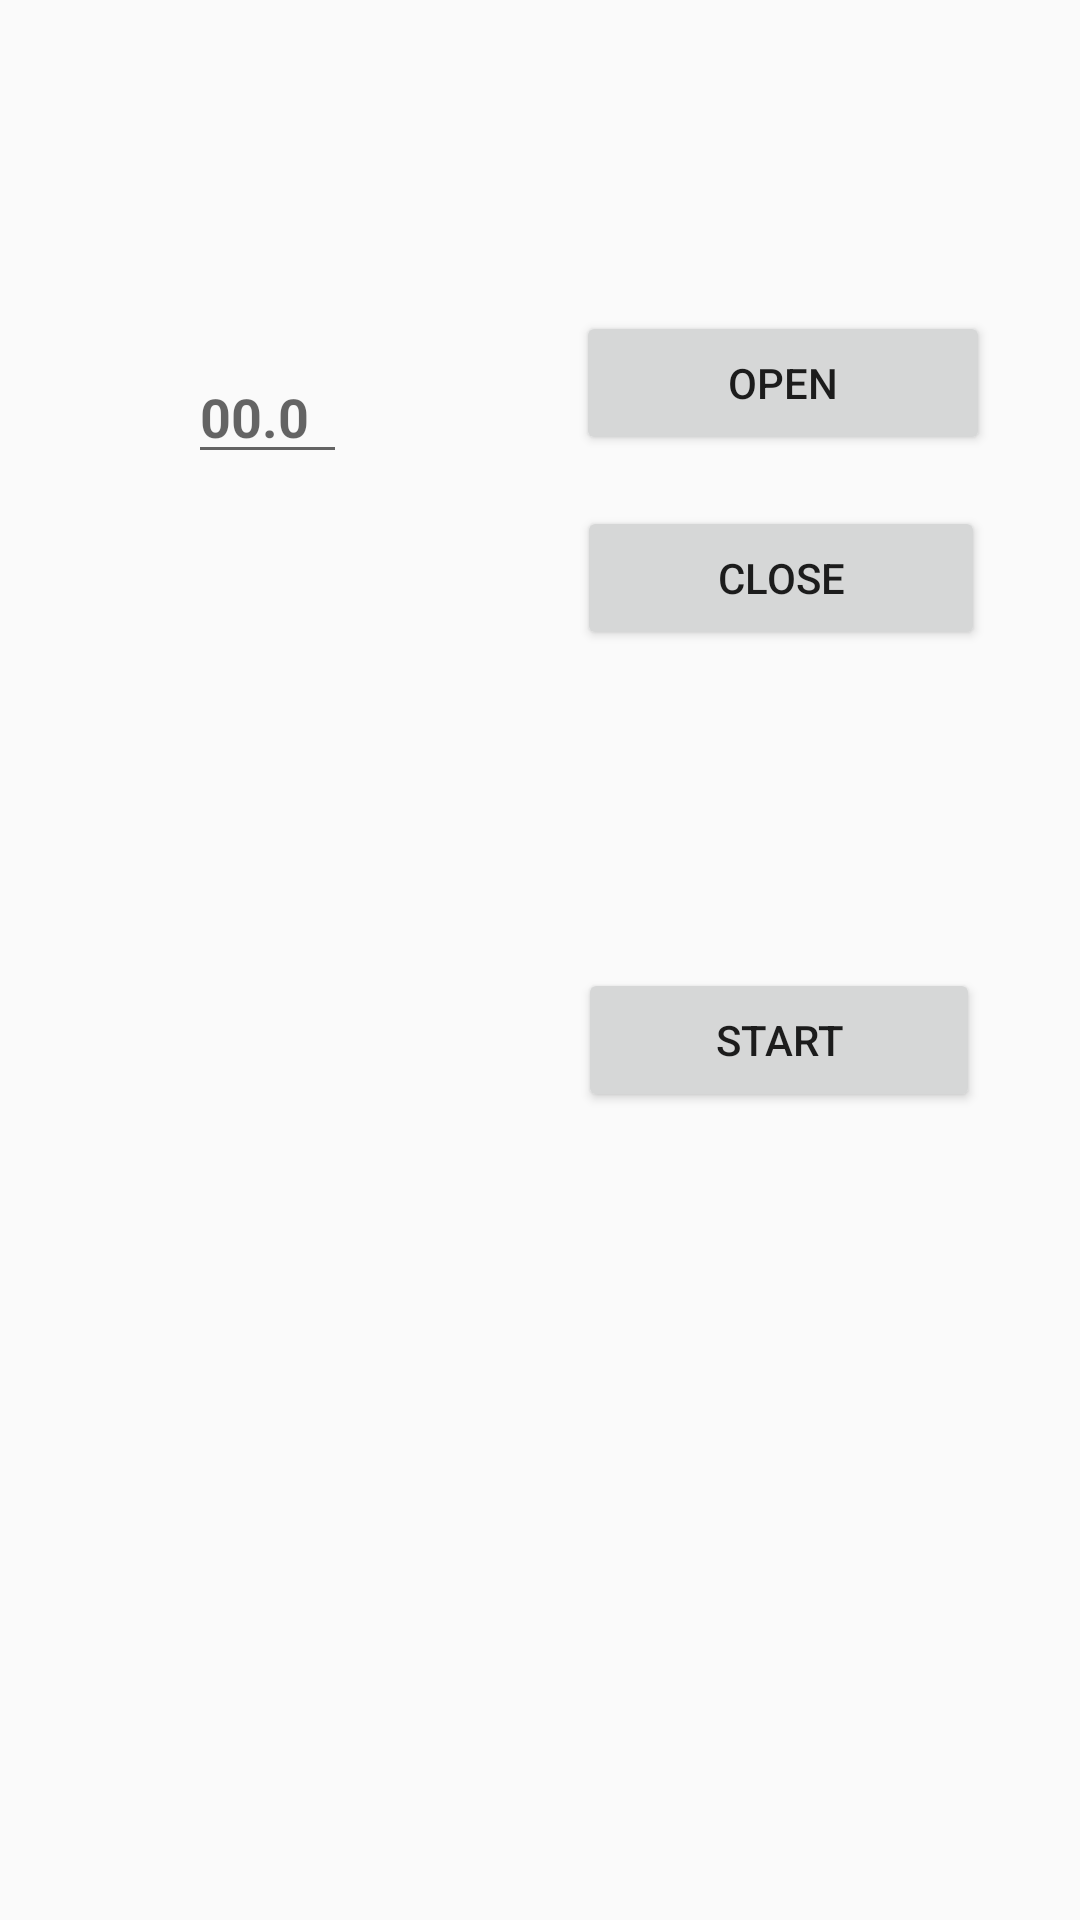

Reconstruct the res/layout file that produces this screen, plus the resources it refers to.
<!-- AndroidManifest.xml: application theme Theme.AppCompat.Light -->
<!-- res/layout/single_axis.xml -->
<?xml version="1.0" encoding="utf-8"?>
<android.support.constraint.ConstraintLayout
    xmlns:android="http://schemas.android.com/apk/res/android" android:layout_width="match_parent"
    android:layout_height="match_parent"
    xmlns:app="http://schemas.android.com/apk/res-auto"
    xmlns:tools="http://schemas.android.com/tools">

    <EditText
        android:id="@+id/numericTxtInput"
        android:layout_width="53dp"
        android:layout_height="wrap_content"
        android:ems="10"
        android:hint="00.0"
        android:inputType="numberDecimal"
        android:textAlignment="viewStart"
        android:textStyle="bold"
        android:maxLength="4"
        app:layout_constraintBottom_toBottomOf="parent"
        app:layout_constraintEnd_toStartOf="@+id/forwardBtn"
        app:layout_constraintHorizontal_bias="0.45"
        app:layout_constraintStart_toStartOf="parent"
        app:layout_constraintTop_toTopOf="parent"
        app:layout_constraintVertical_bias="0.195" />

    <Button
        android:id="@+id/forwardBtn"
        android:layout_width="138dp"
        android:layout_height="wrap_content"
        android:text="Open"
        app:layout_constraintBottom_toBottomOf="parent"
        app:layout_constraintEnd_toEndOf="parent"
        app:layout_constraintHorizontal_bias="0.865"
        app:layout_constraintStart_toStartOf="parent"
        app:layout_constraintTop_toTopOf="parent"
        app:layout_constraintVertical_bias="0.175" />

    <Button
        android:id="@+id/backwardsBtn"
        android:layout_width="136dp"
        android:layout_height="wrap_content"
        android:text="Close"
        app:layout_constraintBottom_toBottomOf="parent"
        app:layout_constraintEnd_toEndOf="parent"
        app:layout_constraintHorizontal_bias="0.858"
        app:layout_constraintStart_toStartOf="parent"
        app:layout_constraintTop_toTopOf="parent"
        app:layout_constraintVertical_bias="0.285" />
    <Button
        android:id="@+id/StartBtn"
        android:layout_width="134dp"
        android:layout_height="wrap_content"
        android:text="Start"
        app:layout_constraintBottom_toBottomOf="parent"
        app:layout_constraintEnd_toEndOf="parent"
        app:layout_constraintHorizontal_bias="0.852"
        app:layout_constraintStart_toStartOf="parent"
        app:layout_constraintTop_toTopOf="parent"
        app:layout_constraintVertical_bias="0.545" />

</android.support.constraint.ConstraintLayout>
<!-- resources referenced by this layout -->
<resources>

</resources>
